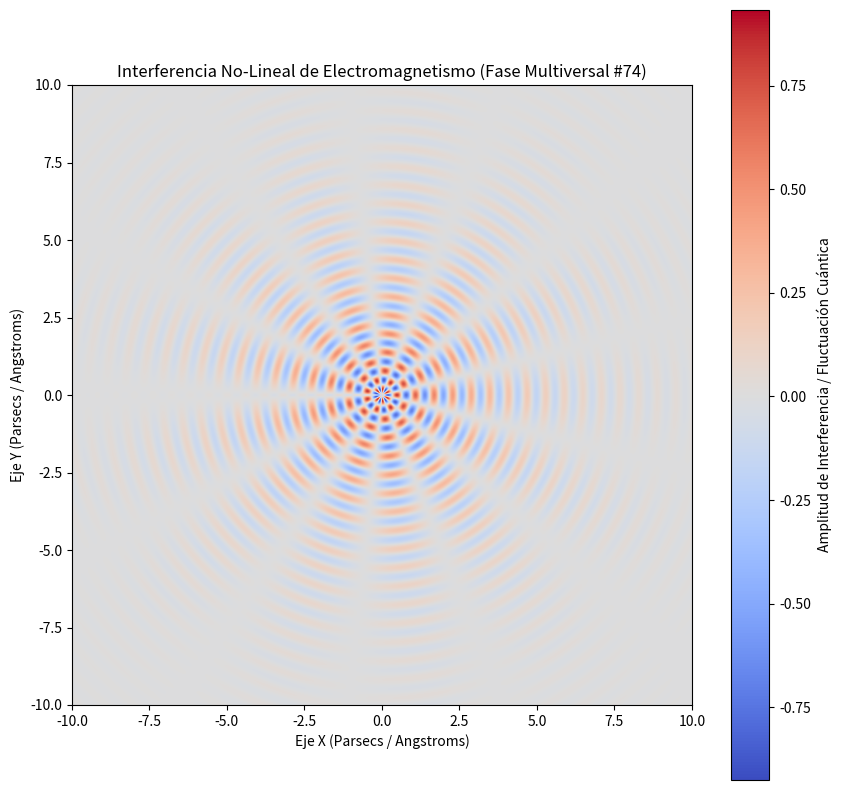

Here is the Python script that generated this plot:
%matplotlib inline
# Simulación Multiversal: Electromagnetismo - Variante 74
import numpy as np
import matplotlib.pyplot as plt

# Parámetros Físicos No-Lineales
omega_1 = 10.457
omega_2 = 6.551
lambda_decay = 0.352
phase_shift = 2.769

x = np.linspace(-10, 10, 800)
y = np.linspace(-10, 10, 800)
X, Y = np.meshgrid(x, y)

# Dinámica de Fluidos / Campos Tensor-Escalares (Fase Multiversal)
R = np.sqrt(X**2 + Y**2) + 1e-5
Z = (np.sin(omega_1 * R + phase_shift) * np.cos(omega_2 * np.arctan2(Y, X))) * np.exp(-lambda_decay * R)

plt.figure(figsize=(10, 10))
plt.imshow(Z, cmap='coolwarm', extent=[-10, 10, -10, 10], origin='lower')
plt.colorbar(label='Amplitud de Interferencia / Fluctuación Cuántica')
plt.title(r'Interferencia No-Lineal de Electromagnetismo (Fase Multiversal #74)')
plt.xlabel('Eje X (Parsecs / Angstroms)')
plt.ylabel('Eje Y (Parsecs / Angstroms)')
plt.show()
